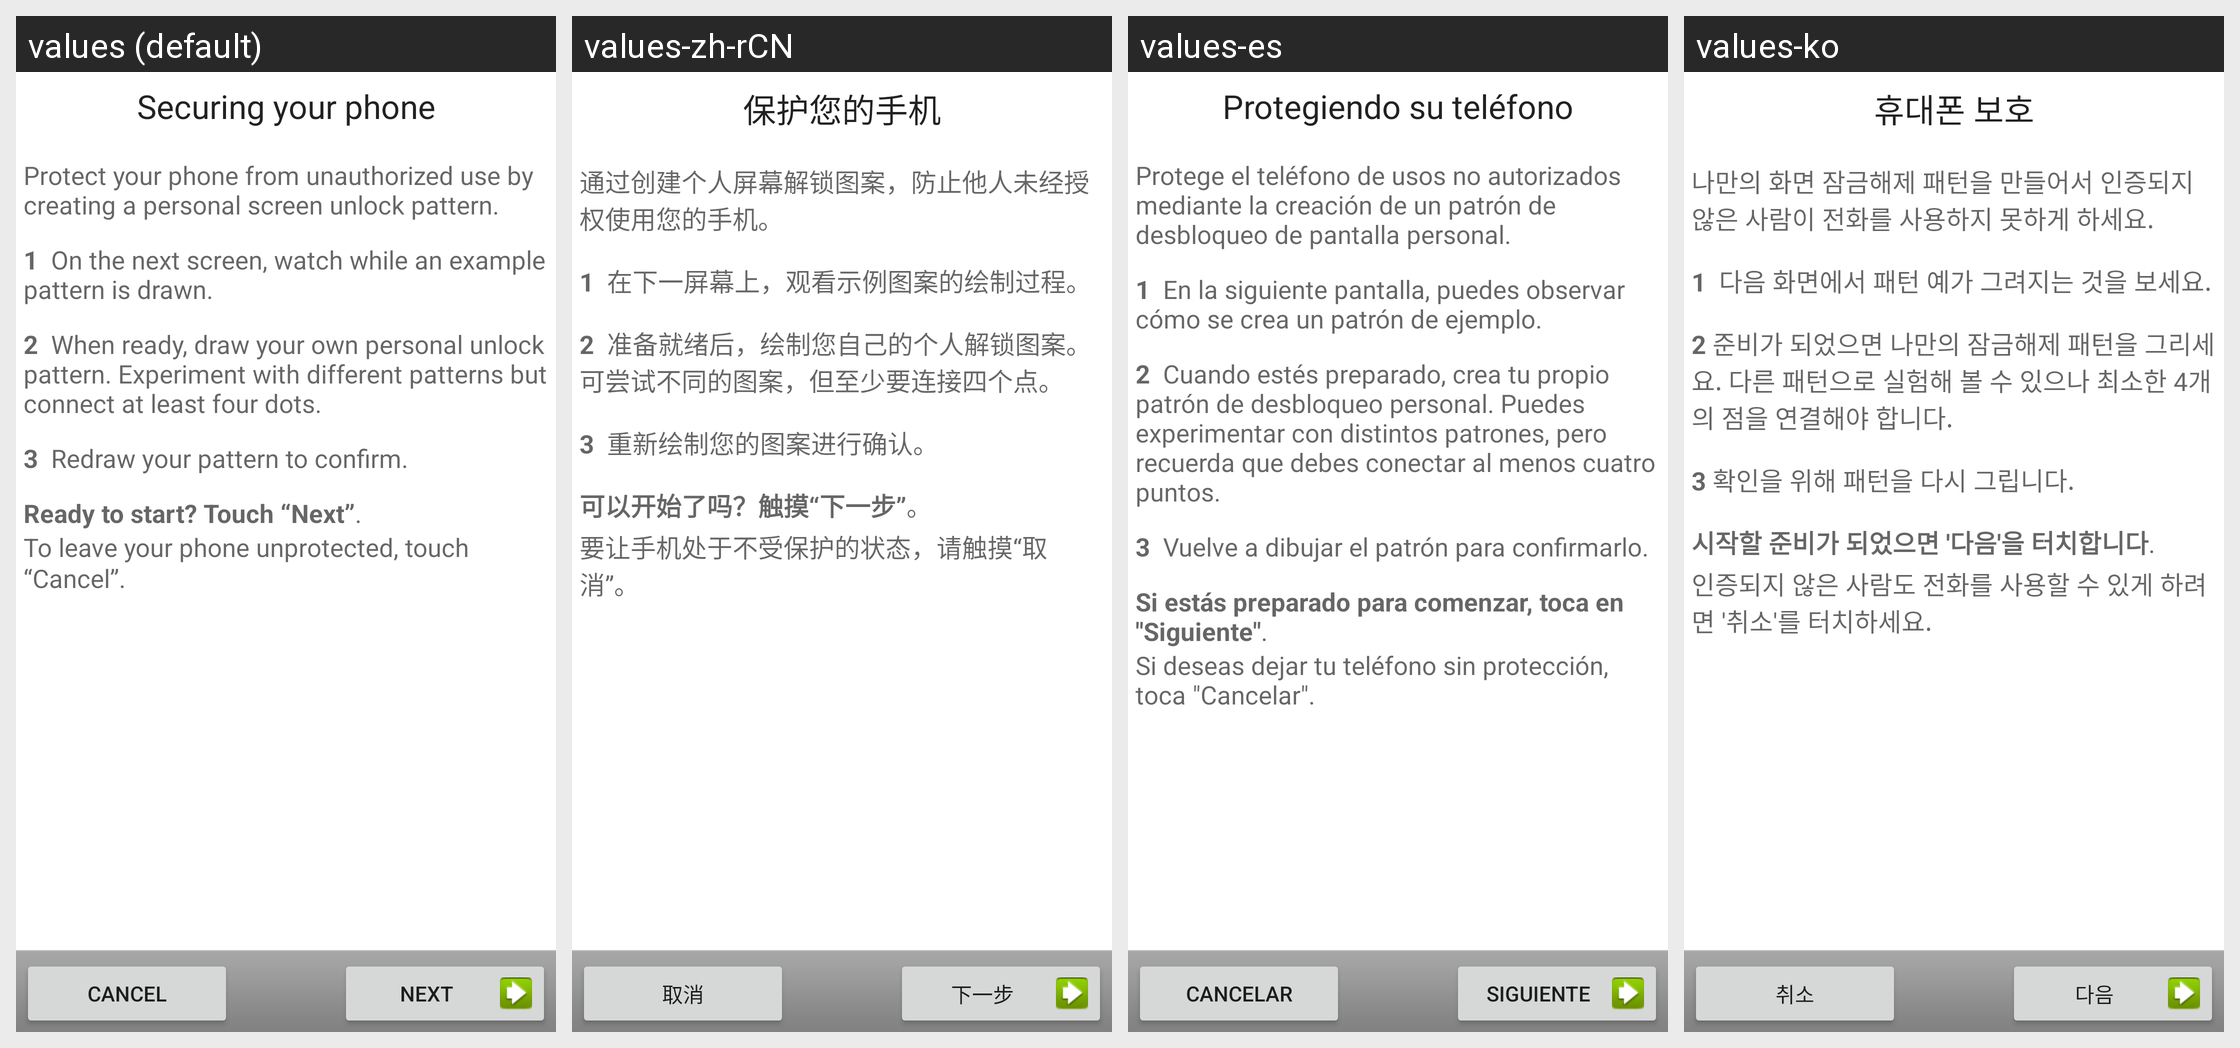

Translations of the strings shown on this Android screen, per locale in the grid:
Android screen res/layout/choose_lock_pattern_tutorial.xml rendered under 4 locales, left to right: values (default), values-zh-rCN, values-es, values-ko. Device: Nexus 5 (rendered at 1080×1920; each locale shown at half size, 540×960, under a caption strip naming it); theme Theme.MaterialComponents.DayNight.NoActionBar.
Other locales in the repository, not shown: values-bg, values-cs, values-da, values-de, values-el, values-es-rUS, values-et, values-fi, values-fr, values-ga, values-hr, values-hu, values-is, values-it, values-kk, values-lt, values-lv, values-nl, values-no, values-pl, values-pt, values-ro, values-ru, values-sk, values-sl, values-sr, values-sv, values-tr, values-uk.
Strings drawn on this screen, with the default value and each locale's value (text and hints the layout hard-codes, and strings that could not be matched under every locale, appear in the picture but are not listed):

lock_title
  values: Securing your phone
  values-zh-rCN: 保护您的手机
  values-es: Protegiendo su teléfono
  values-ko: 휴대폰 보호

lock_intro_message
  values: Protect your phone from unauthorized use by creating a personal screen unlock pattern. 
      
      1  On the next screen, watch while an example pattern is drawn. 
      
      2  When ready, draw your own personal unlock pattern. Experiment with different patterns but connect at least four dots. 
      
      3  Redraw your pattern to confirm. 
      
      Ready to start? Touch “Next”. 
      
      To leave your phone unprotected, touch “Cancel”. 
  values-zh-rCN: 通过创建个人屏幕解锁图案，防止他人未经授权使用您的手机。
      
      1  在下一屏幕上，观看示例图案的绘制过程。
      
      2  准备就绪后，绘制您自己的个人解锁图案。可尝试不同的图案，但至少要连接四个点。
      
      3  重新绘制您的图案进行确认。
      
      可以开始了吗？触摸“下一步”。
      
      要让手机处于不受保护的状态，请触摸“取消”。
  values-es: Protege el teléfono de usos no autorizados mediante la creación de un patrón de desbloqueo de pantalla personal. 
      
      1  En la siguiente pantalla, puedes observar cómo se crea un patrón de ejemplo. 
      
      2  Cuando estés preparado, crea tu propio patrón de desbloqueo personal. Puedes experimentar con distintos patrones, pero recuerda que debes conectar al menos cuatro puntos. 
      
      3  Vuelve a dibujar el …[clipped]
  values-ko: 나만의 화면 잠금해제 패턴을 만들어서 인증되지 않은 사람이 전화를 사용하지 못하게 하세요. 
      
      1  다음 화면에서 패턴 예가 그려지는 것을 보세요. 
      
      2 준비가 되었으면 나만의 잠금해제 패턴을 그리세요. 다른 패턴으로 실험해 볼 수 있으나 최소한 4개의 점을 연결해야 합니다. 
      
      3 확인을 위해 패턴을 다시 그립니다. 
      
      시작할 준비가 되었으면 '다음'을 터치합니다. 
      
      인증되지 않은 사람도 전화를 사용할 수 있게 하려면 '취소'를 터치하세요.

skip_button_label
  values: Cancel
  values-zh-rCN: 取消
  values-es: Cancelar
  values-ko: 취소

next_button_label
  values: Next
  values-zh-rCN: 下一步
  values-es: Siguiente
  values-ko: 다음
